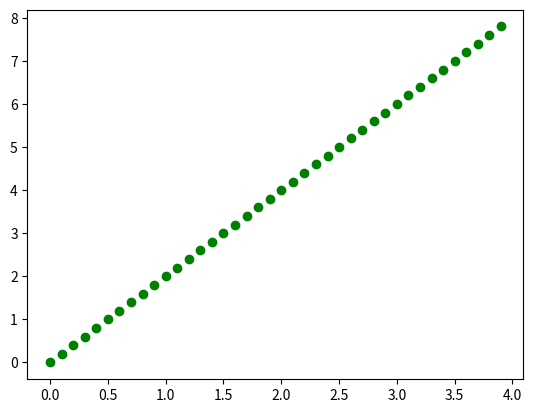

Write the Python code that produced this figure.
import math
import matplotlib.pyplot as plt
class Unim1D:
    #変数の初期化(constructor)
    def __init__(self, initX, initVX, deltaTime, totalTime):
        self.locationX = initX
        self.velocityX = initVX
        self.deltaTime = deltaTime
        self.totalTime = totalTime
        self.steps = int(self.totalTime / self.deltaTime)
    
    def calcX(self, nowTime : float) -> float:
        return self.locationX + self.velocityX * nowTime   

    def dataWrite(self):
        nowlocX, nowTime = 0, 0
        dataX, dataY = [], []
        for _count in range(self.steps):
            nowlocX = self.calcX(nowTime)
            #print(nowTime, nowlocX)
            dataX.append(nowTime)
            dataY.append(nowlocX)
            nowTime = nowTime + self.deltaTime
        
        plt.plot(dataX, dataY, 'go')
        plt.savefig("unim1D.png")

class Unim2D(Unim1D):
    def __init__(self, initX, initY,initVX, initVY,deltaTime, totalTime):
        Unim1D.__init__(self, initX, initVX, deltaTime, totalTime)
        self.locationY = initY
        self.velocityY = initVY
    
    def calcY(self, nowTime : float) -> float:
        return self.locationY + self.velocityY * nowTime

    def dataWrite(self):
        nowlocX, nowlocY = 0, 0
        nowTime = 0
        dataX, dataY = [], []
        for _count in range(self.steps):
            nowlocX = self.calcX(nowTime)
            nowlocY = self.calcY(nowTime)
            #print(nowlocX, nowlocY)
            dataX.append(nowlocX)
            dataY.append(nowlocY)
            nowTime = nowTime + self.deltaTime
        
        plt.plot(dataX, dataY, 'go')
        plt.savefig("unim2D.png")

if __name__ == "__main__":
    initX = 0.0 #座標xの初期値
    initY = 0.0#座標xの初期値
    initVX = 2.0 #速度xの初期値
    initVY = 5.0#速度yの初期値
    deltaTime = 0.1 #経過時間の値
    totalTime = 4.0 #総合時間

    unim1d = Unim1D(initX, initVX, deltaTime, totalTime)
    unim1d.dataWrite()

